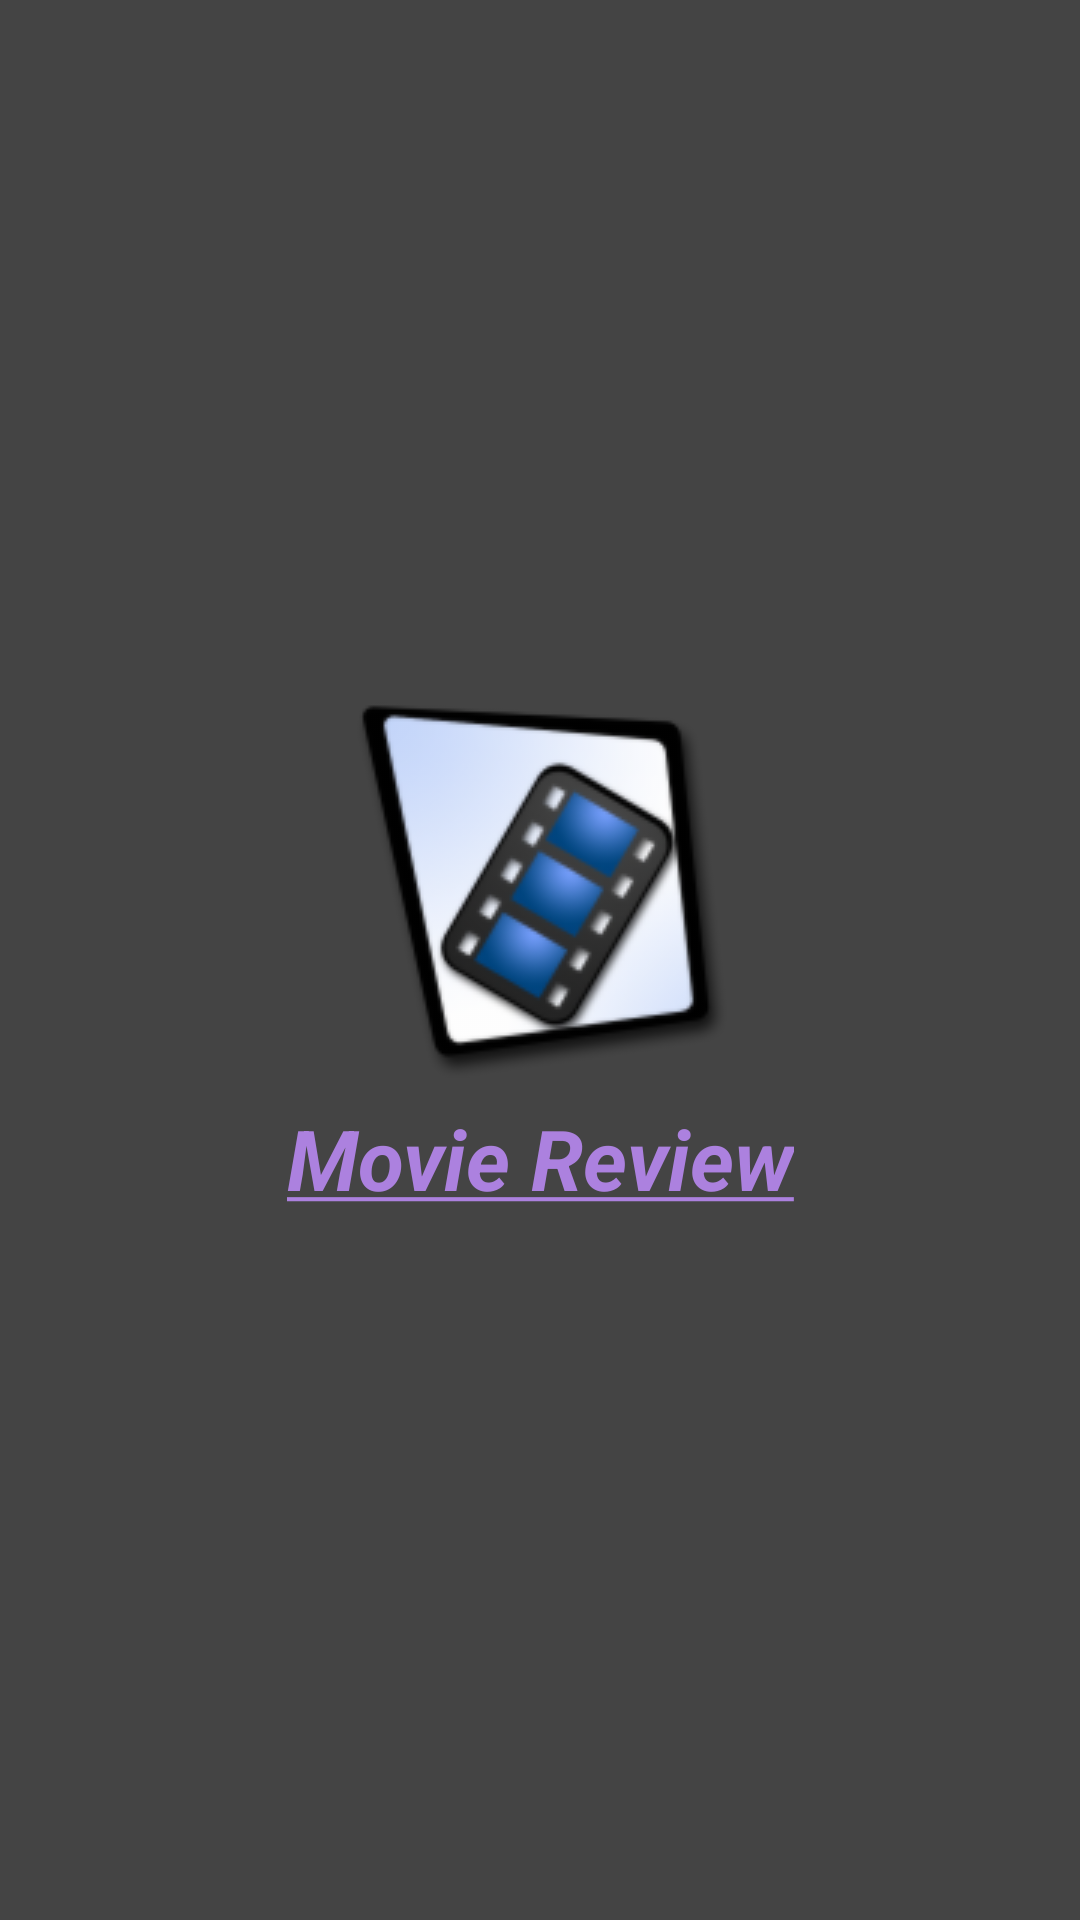

Reconstruct the res/layout file that produces this screen, plus the resources it refers to.
<!-- AndroidManifest.xml: application theme Theme.MovieReview -->
<!-- res/layout/activity_splash_screen.xml -->
<?xml version="1.0" encoding="utf-8"?>
<androidx.constraintlayout.widget.ConstraintLayout xmlns:android="http://schemas.android.com/apk/res/android"
    xmlns:app="http://schemas.android.com/apk/res-auto"
    xmlns:tools="http://schemas.android.com/tools"
    android:layout_width="match_parent"
    android:layout_height="match_parent"
    android:background="@color/grey"
    tools:context=".presentation.SplashScreenActivity">

    <ImageView
        android:id="@+id/imageView"
        android:layout_width="wrap_content"
        android:layout_height="wrap_content"
        android:src="@drawable/ic_icon_start"
        app:layout_constraintTop_toTopOf="parent"
        app:layout_constraintBottom_toBottomOf="parent"
        app:layout_constraintStart_toStartOf="parent"
        app:layout_constraintEnd_toEndOf="parent"
        android:layout_marginTop="-50dp"
        android:contentDescription="@string/image" />

    <TextView
        android:id="@+id/textView"
        android:layout_width="wrap_content"
        android:layout_height="wrap_content"
        android:text="@string/movie_review"
        android:textSize="28sp"
        android:textColor="@color/purple_200"
        android:layout_marginTop="8dp"
        app:layout_constraintTop_toBottomOf="@id/imageView"
        app:layout_constraintStart_toStartOf="@id/imageView"
        app:layout_constraintEnd_toEndOf="@id/imageView"/>


</androidx.constraintlayout.widget.ConstraintLayout>
<!-- resources referenced by this layout -->
<resources>
  <color name="grey">#CD171717</color>
  <color name="purple_200">#AC81DF</color>
  <!-- drawable ic_icon_start: png bitmap (drawable, 18445 bytes) -->
  <string name="image">image</string>
  <string name="movie_review"><u><b><i>Movie Review</i></b></u></string>
  <style name="Theme.MovieReview" parent="Theme.MaterialComponents.DayNight.DarkActionBar">
          
          <item name="colorPrimary">@color/purple_500</item>
          <item name="colorPrimaryVariant">@color/purple_700</item>
          <item name="colorOnPrimary">@color/white</item>
          
          <item name="colorSecondary">@color/teal_200</item>
          <item name="colorSecondaryVariant">@color/teal_700</item>
          <item name="colorOnSecondary">@color/black</item>
          
          <item name="windowActionBar">false</item>
          <item name="windowNoTitle">true</item>
          
          <item name="android:statusBarColor">@color/black</item>
          
      </style>
  <color name="purple_500">#FF6200EE</color>
  <color name="purple_700">#FF3700B3</color>
  <color name="white">#FFFFFFFF</color>
  <color name="teal_200">#FF03DAC5</color>
  <color name="teal_700">#FF018786</color>
  <color name="black">#FF000000</color>
</resources>
